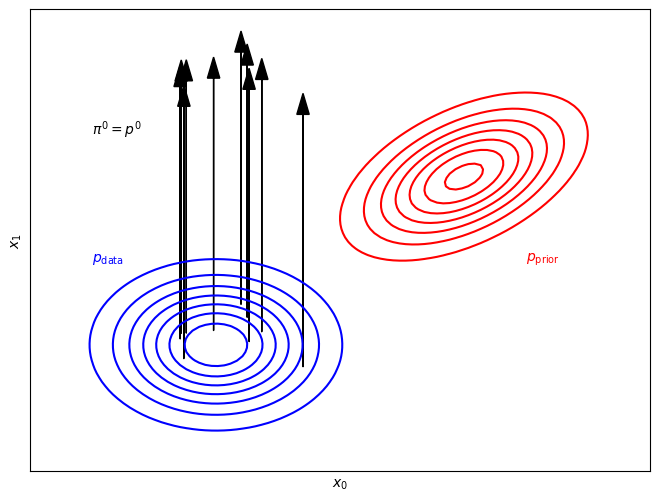

Reproduce this figure in Python. (Note: this script raises an exception after producing the figure.)
import numpy as np
import matplotlib.pyplot as plt
from scipy.stats import multivariate_normal

# Define grid for plotting
x, y = np.linspace(-5, 5, 100), np.linspace(-5, 5, 100)
X, Y = np.meshgrid(x, y)
pos = np.dstack((X, Y))

# Define two Gaussian distributions
mean1 = np.array([-2, -2])
cov1 = np.array([[1, 0], [0, 1]])  # Standard normal distribution
rv1 = multivariate_normal(mean1, cov1)

mean2 = np.array([2, 2])
cov2 = np.array([[1, 0.5], [0.5, 1]])  # Slightly rotated distribution
rv2 = multivariate_normal(mean2, cov2)

# Calculate the density
Z1 = rv1.pdf(pos)
Z2 = rv2.pdf(pos)

# Plot the contour plots
plt.figure(figsize=(8, 6))
contour1 = plt.contour(X, Y, Z1, colors='blue')
contour2 = plt.contour(X, Y, Z2, colors='red')
# write the text p_prior and p_data beside the contour
plt.text(-4, 0, r'$p_{\text{data}}$', color='blue')
plt.text(3, 0, r'$p_{\text{prior}}$', color='red')

# draw 5 random arrows that go from pdata to somewhere random
center_start = mean1
center_end = np.array([-2, 4])
direction = center_end - center_start
for _ in range(10):
    # make the start around the center
    start = center_start + np.random.randn(2) * 0.5
    plt.arrow(*start, *direction, head_width=0.2, head_length=0.5, fc='black')

plt.text(-4, 3, r'$\pi^0=p^0$', color='black')
    
# Add labels and legend
plt.xlabel('$x_0$')
plt.ylabel('$x_1$')
plt.xticks([])
plt.yticks([])
plt.savefig("figures/figures/ipf_p0.png")